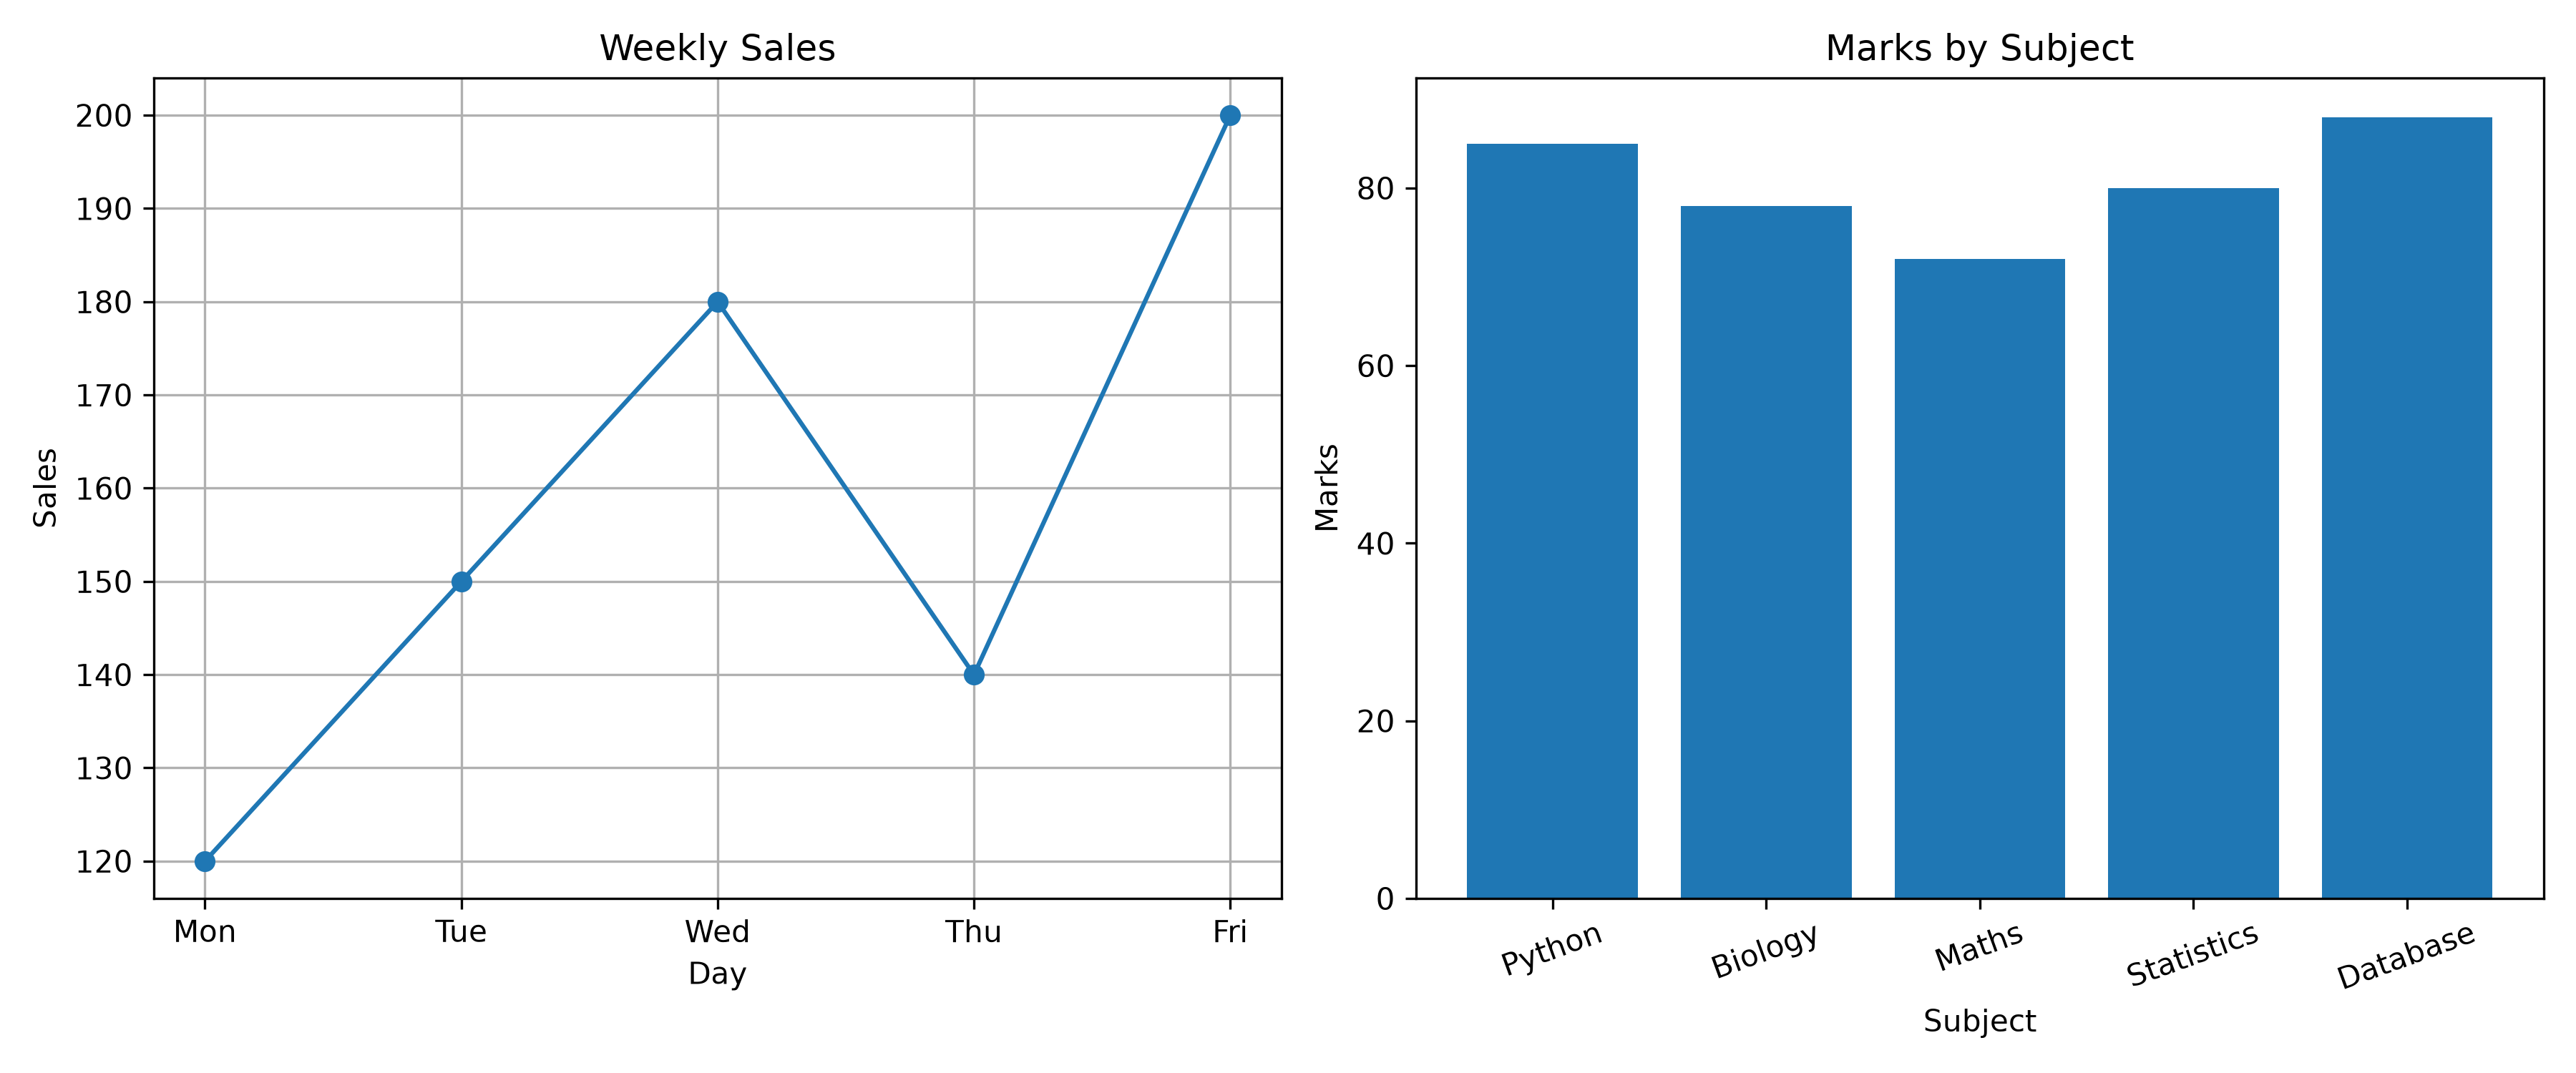

This chart was generated by the following Python code:
import matplotlib.pyplot as plt


# =========================
# DATA
# =========================

days = ["Mon", "Tue", "Wed", "Thu", "Fri"]
sales = [120, 150, 180, 140, 200]

subjects = ["Python", "Biology", "Maths", "Statistics", "Database"]
marks = [85, 78, 72, 80, 88]


# =========================
# CREATE SUBPLOTS
# =========================

fig, axes = plt.subplots(1, 2, figsize=(12, 5))


# =========================
# SUBPLOT 1 - LINE CHART
# =========================

axes[0].plot(days, sales, marker="o")

axes[0].set_title("Weekly Sales")
axes[0].set_xlabel("Day")
axes[0].set_ylabel("Sales")

axes[0].grid(True)


# =========================
# SUBPLOT 2 - BAR CHART
# =========================

axes[1].bar(subjects, marks)

axes[1].set_title("Marks by Subject")
axes[1].set_xlabel("Subject")
axes[1].set_ylabel("Marks")

axes[1].tick_params(axis="x", rotation=20)


# =========================
# ADJUST LAYOUT
# =========================

plt.tight_layout()


# =========================
# SAVE FIGURE
# =========================

plt.savefig("subplots.png", dpi=300)


# =========================
# DISPLAY FIGURE
# =========================

plt.show()
